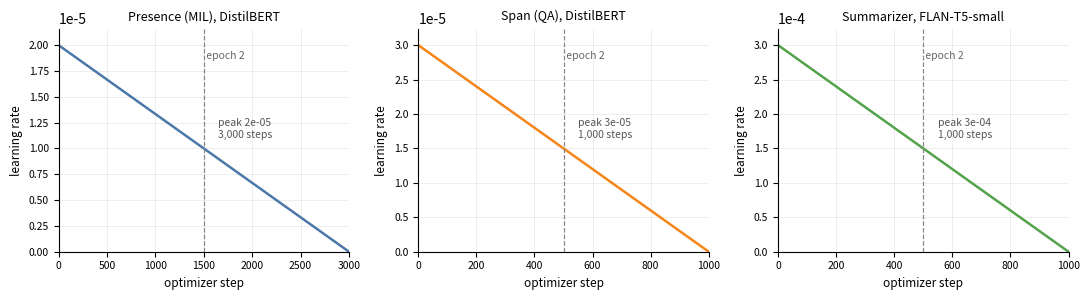

Write the Python code that produced this figure. (Note: this script raises an exception after producing the figure.)
"""Learning-rate schedules actually used, read off the saved TrainingArguments.

presence_mil / span: lr_scheduler_type=LINEAR, warmup_steps=0, epochs=2 (confirmed
from outputs/*/final/training_args.bin). summarizer: same scheduler family, config
as reported in Table 5.1 (its training_args.bin was not saved with the checkpoint).
"""
import os
import numpy as np
import matplotlib
matplotlib.use("Agg")
import matplotlib.pyplot as plt

FIG = os.path.expanduser("~/Desktop/final project p3/thesis/figures")

runs = [
    ("Presence (MIL), DistilBERT", 24000, 16, 2, 2e-5, "#4C78A8"),
    ("Span (QA), DistilBERT",       8000, 16, 2, 3e-5, "#F58518"),
    ("Summarizer, FLAN-T5-small",   4000,  8, 2, 3e-4, "#54A24B"),
]

fig, axes = plt.subplots(1, 3, figsize=(11, 3.1))
for ax, (name, n, bs, ep, lr, c) in zip(axes, runs):
    total = (n // bs) * ep
    steps = np.arange(total + 1)
    # HF linear scheduler with num_warmup_steps=0: lr * max(0, (T - t) / T)
    sched = lr * np.maximum(0.0, (total - steps) / total)
    ax.plot(steps, sched, color=c, lw=1.8)
    ax.axvline(total / 2, ls="--", lw=0.9, color="#888")
    ax.text(total / 2, lr * 0.97, " epoch 2", fontsize=7.5, color="#666", va="top")
    ax.set_title(name, fontsize=9)
    ax.set_xlabel("optimizer step", fontsize=8.5)
    ax.set_ylabel("learning rate", fontsize=8.5)
    ax.set_xlim(0, total)
    ax.set_ylim(0, lr * 1.08)
    ax.ticklabel_format(axis="y", style="sci", scilimits=(0, 0))
    ax.tick_params(labelsize=7.5)
    ax.grid(alpha=.25, lw=.6)
    ax.set_axisbelow(True)
    for s in ("top", "right"):
        ax.spines[s].set_visible(False)
    ax.annotate(f"peak {lr:.0e}\n{total:,} steps", xy=(total * 0.55, lr * 0.55),
                fontsize=7.5, color="#555")

plt.tight_layout()
out = f"{FIG}/lr_schedule.png"
plt.savefig(out, dpi=200)
print("wrote", out)
for name, n, bs, ep, lr, _ in runs:
    print(f"  {name}: {(n//bs)*ep:,} steps, peak {lr}")
